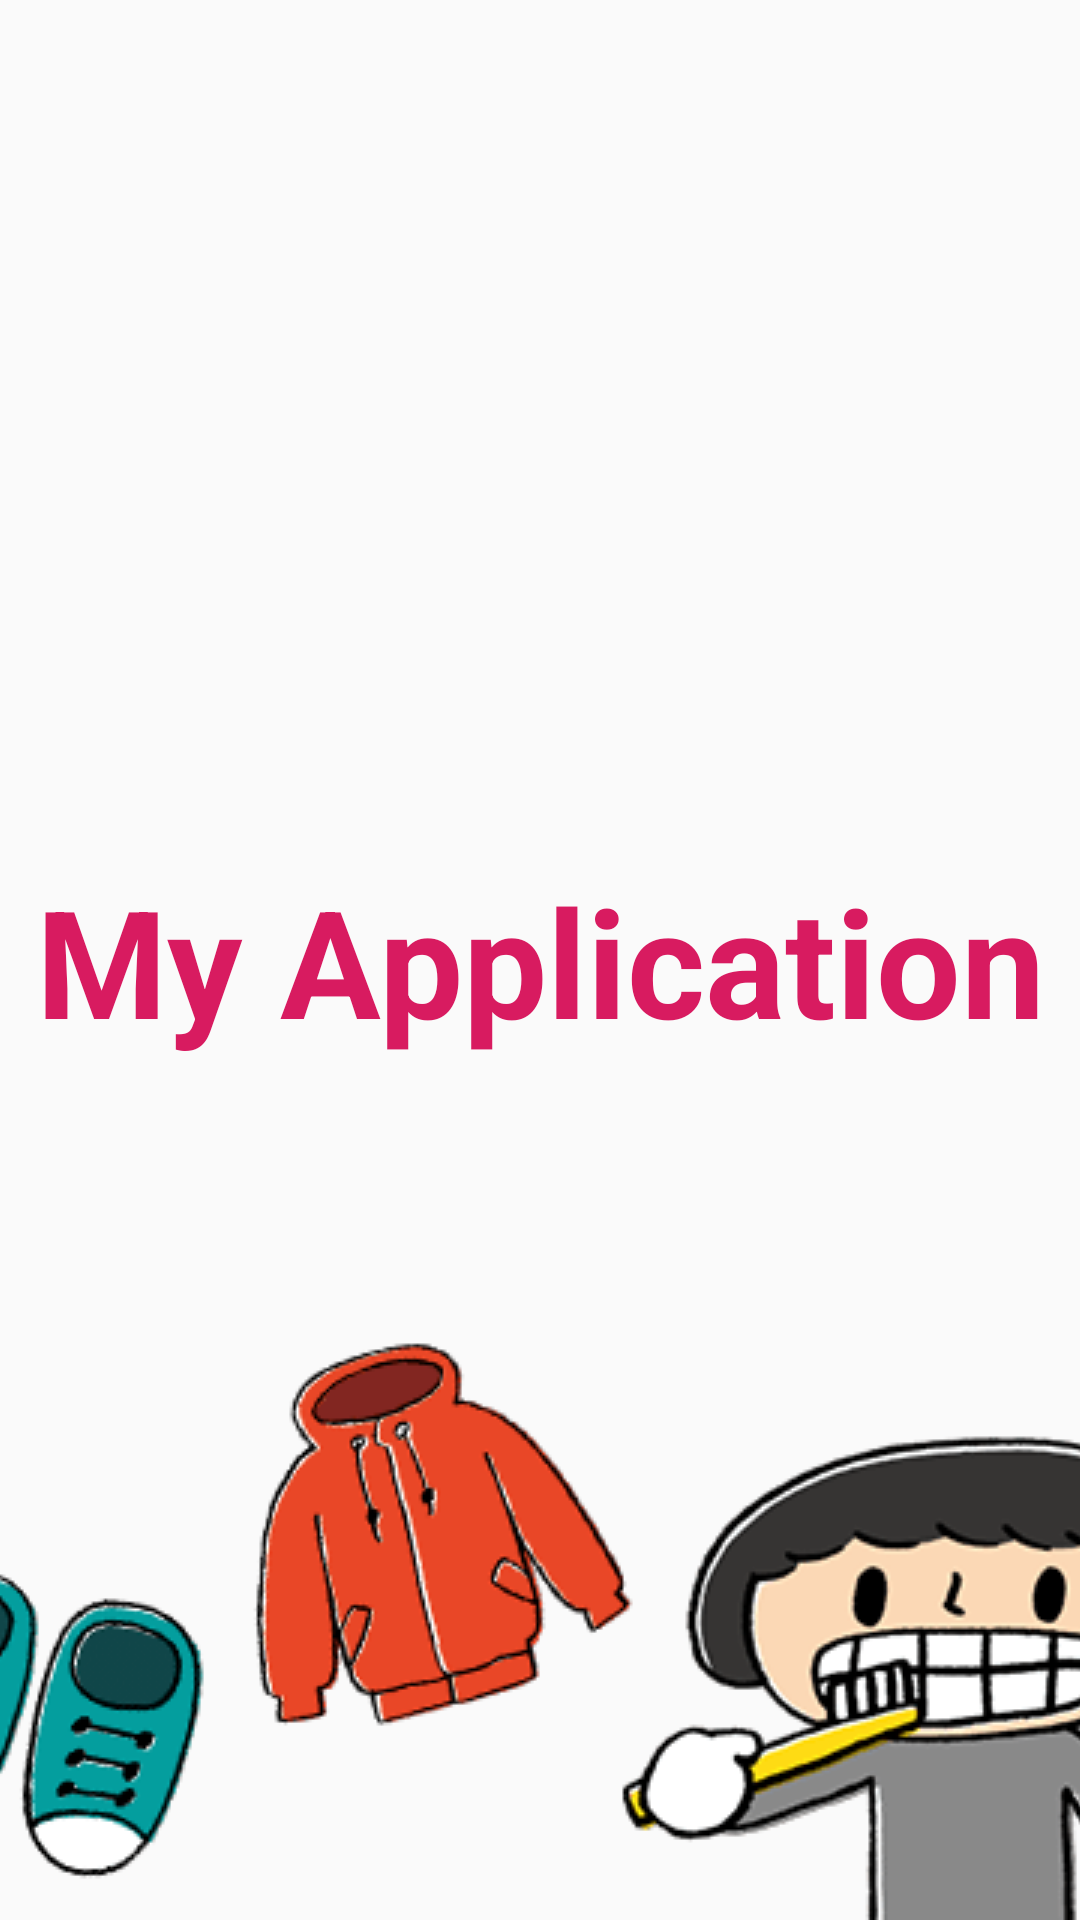

Android layout source for this screen:
<!-- AndroidManifest.xml: application theme AppTheme -->
<!-- res/layout/activity_hello.xml -->
<?xml version="1.0" encoding="utf-8"?>
<LinearLayout
    xmlns:android="http://schemas.android.com/apk/res/android"
    xmlns:app="http://schemas.android.com/apk/res-auto"
    xmlns:tools="http://schemas.android.com/tools"
    android:layout_width="match_parent"
    android:layout_height="match_parent"
    android:layout_gravity="center"
    tools:context=".hello"
    android:orientation="vertical"
    android:background="@drawable/spl">

    

    <TextView
        android:id="@+id/textView"
        android:layout_width="match_parent"
        android:layout_height="match_parent"
        android:text="@string/app_name"
        android:textAlignment="center"
        android:gravity="center"
        android:textColor="@color/colorAccent"
        android:textSize="50dp"
        android:textStyle="bold" />




</LinearLayout>
<!-- resources referenced by this layout -->
<resources>
  <color name="colorAccent">#D81B60</color>
  <!-- drawable spl (drawable) -->
  <?xml version="1.0" encoding="utf-8"?>
  <layer-list xmlns:android="http://schemas.android.com/apk/res/android">
      <item>
          <color android:color="@color/fff"/>
  
      </item>
      <item>
  
          <bitmap
              android:src="@drawable/splash"
              android:tileMode="disabled"
              android:gravity="bottom"
              />
  
      </item>
  </layer-list>
  <string name="app_name">My Application</string>
  <style name="AppTheme" parent="Theme.AppCompat.Light.NoActionBar">
          
          <item name="colorPrimary">@color/colorPrimary</item>
          <item name="colorPrimaryDark">@color/colorPrimaryDark</item>
          <item name="colorAccent">@color/colorAccent</item>
      </style>
  <!-- drawable splash: png bitmap (drawable, 17417 bytes) -->
  <color name="colorPrimary">#008577</color>
  <color name="colorPrimaryDark">#828785</color>
</resources>
